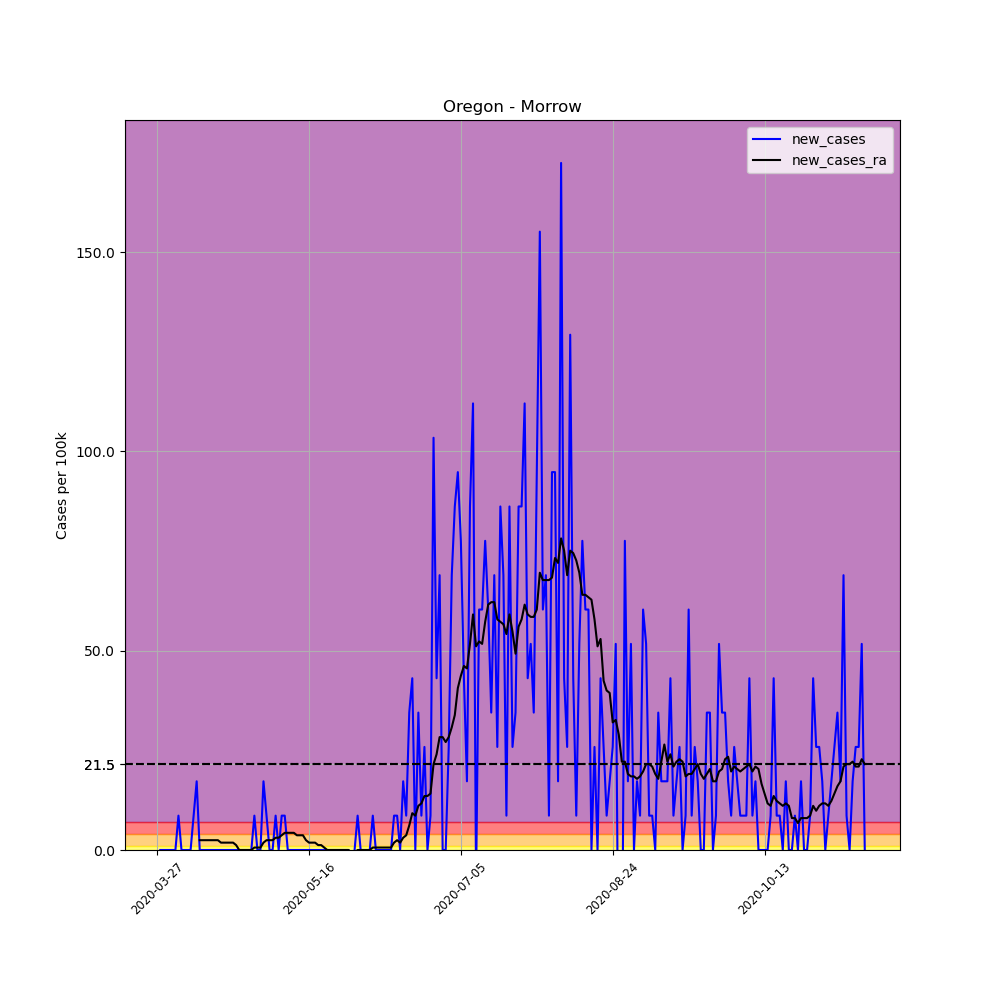

The table this chart was drawn from, first rows:
, date, county, state, fips, cases, deaths, COUNTY, STNAME, CTYNAME, POPESTIMATE2019, per_100k, new_cases, new_cases_ra
415792, 2020-03-27, Morrow, Oregon, 41049, 1, 0, 49, Oregon, Morrow, 11603, 8.618, , 
415793, 2020-03-28, Morrow, Oregon, 41049, 1, 0, 49, Oregon, Morrow, 11603, 8.618, 0.0, 
415794, 2020-03-29, Morrow, Oregon, 41049, 1, 0, 49, Oregon, Morrow, 11603, 8.618, 0.0, 
415795, 2020-03-30, Morrow, Oregon, 41049, 1, 0, 49, Oregon, Morrow, 11603, 8.618, 0.0, 
415796, 2020-03-31, Morrow, Oregon, 41049, 1, 0, 49, Oregon, Morrow, 11603, 8.618, 0.0, 
415797, 2020-04-01, Morrow, Oregon, 41049, 1, 0, 49, Oregon, Morrow, 11603, 8.618, 0.0, 
415798, 2020-04-02, Morrow, Oregon, 41049, 1, 0, 49, Oregon, Morrow, 11603, 8.618, 0.0, 
415799, 2020-04-03, Morrow, Oregon, 41049, 2, 0, 49, Oregon, Morrow, 11603, 17.24, 8.618, 
415800, 2020-04-04, Morrow, Oregon, 41049, 2, 0, 49, Oregon, Morrow, 11603, 17.24, 0.0, 
415801, 2020-04-05, Morrow, Oregon, 41049, 2, 0, 49, Oregon, Morrow, 11603, 17.24, 0.0, 
415802, 2020-04-06, Morrow, Oregon, 41049, 2, 0, 49, Oregon, Morrow, 11603, 17.24, 0.0, 
415803, 2020-04-07, Morrow, Oregon, 41049, 2, 0, 49, Oregon, Morrow, 11603, 17.24, 0.0, 
415804, 2020-04-08, Morrow, Oregon, 41049, 3, 0, 49, Oregon, Morrow, 11603, 25.86, 8.618, 
415805, 2020-04-09, Morrow, Oregon, 41049, 5, 0, 49, Oregon, Morrow, 11603, 43.09, 17.24, 
415806, 2020-04-10, Morrow, Oregon, 41049, 5, 0, 49, Oregon, Morrow, 11603, 43.09, 0.0, 2.462
415807, 2020-04-11, Morrow, Oregon, 41049, 5, 0, 49, Oregon, Morrow, 11603, 43.09, 0.0, 2.462
415808, 2020-04-12, Morrow, Oregon, 41049, 5, 0, 49, Oregon, Morrow, 11603, 43.09, 0.0, 2.462
415809, 2020-04-13, Morrow, Oregon, 41049, 5, 0, 49, Oregon, Morrow, 11603, 43.09, 0.0, 2.462
415810, 2020-04-14, Morrow, Oregon, 41049, 5, 0, 49, Oregon, Morrow, 11603, 43.09, 0.0, 2.462
415811, 2020-04-15, Morrow, Oregon, 41049, 5, 0, 49, Oregon, Morrow, 11603, 43.09, 0.0, 2.462
415812, 2020-04-16, Morrow, Oregon, 41049, 5, 0, 49, Oregon, Morrow, 11603, 43.09, 0.0, 2.462
415813, 2020-04-17, Morrow, Oregon, 41049, 5, 0, 49, Oregon, Morrow, 11603, 43.09, 0.0, 1.847
415814, 2020-04-18, Morrow, Oregon, 41049, 5, 0, 49, Oregon, Morrow, 11603, 43.09, 0.0, 1.847
415815, 2020-04-19, Morrow, Oregon, 41049, 5, 0, 49, Oregon, Morrow, 11603, 43.09, 0.0, 1.847
415816, 2020-04-20, Morrow, Oregon, 41049, 5, 0, 49, Oregon, Morrow, 11603, 43.09, 0.0, 1.847
415817, 2020-04-21, Morrow, Oregon, 41049, 5, 0, 49, Oregon, Morrow, 11603, 43.09, 0.0, 1.847
415818, 2020-04-22, Morrow, Oregon, 41049, 5, 0, 49, Oregon, Morrow, 11603, 43.09, 0.0, 1.231
415819, 2020-04-23, Morrow, Oregon, 41049, 5, 0, 49, Oregon, Morrow, 11603, 43.09, 0.0, 0.0
415820, 2020-04-24, Morrow, Oregon, 41049, 5, 0, 49, Oregon, Morrow, 11603, 43.09, 0.0, 0.0
415821, 2020-04-25, Morrow, Oregon, 41049, 5, 0, 49, Oregon, Morrow, 11603, 43.09, 0.0, 0.0
415822, 2020-04-26, Morrow, Oregon, 41049, 5, 0, 49, Oregon, Morrow, 11603, 43.09, 0.0, 0.0
415823, 2020-04-27, Morrow, Oregon, 41049, 5, 0, 49, Oregon, Morrow, 11603, 43.09, 0.0, 0.0
415824, 2020-04-28, Morrow, Oregon, 41049, 6, 0, 49, Oregon, Morrow, 11603, 51.71, 8.618, 0.6156
415825, 2020-04-29, Morrow, Oregon, 41049, 6, 0, 49, Oregon, Morrow, 11603, 51.71, 0.0, 0.6156
415826, 2020-04-30, Morrow, Oregon, 41049, 6, 0, 49, Oregon, Morrow, 11603, 51.71, 0.0, 0.6156
415827, 2020-05-01, Morrow, Oregon, 41049, 8, 0, 49, Oregon, Morrow, 11603, 68.95, 17.24, 1.847
415828, 2020-05-02, Morrow, Oregon, 41049, 9, 0, 49, Oregon, Morrow, 11603, 77.57, 8.618, 2.462
415829, 2020-05-03, Morrow, Oregon, 41049, 9, 0, 49, Oregon, Morrow, 11603, 77.57, 0.0, 2.462
415830, 2020-05-04, Morrow, Oregon, 41049, 9, 0, 49, Oregon, Morrow, 11603, 77.57, 0.0, 2.462
415831, 2020-05-05, Morrow, Oregon, 41049, 10, 0, 49, Oregon, Morrow, 11603, 86.18, 8.618, 3.078
415832, 2020-05-06, Morrow, Oregon, 41049, 10, 0, 49, Oregon, Morrow, 11603, 86.18, 0.0, 3.078
415833, 2020-05-07, Morrow, Oregon, 41049, 11, 0, 49, Oregon, Morrow, 11603, 94.8, 8.618, 3.694
415834, 2020-05-08, Morrow, Oregon, 41049, 12, 0, 49, Oregon, Morrow, 11603, 103.4, 8.618, 4.309
415835, 2020-05-09, Morrow, Oregon, 41049, 12, 0, 49, Oregon, Morrow, 11603, 103.4, 0.0, 4.309
415836, 2020-05-10, Morrow, Oregon, 41049, 12, 0, 49, Oregon, Morrow, 11603, 103.4, 0.0, 4.309
415837, 2020-05-11, Morrow, Oregon, 41049, 12, 0, 49, Oregon, Morrow, 11603, 103.4, 0.0, 4.309
415838, 2020-05-12, Morrow, Oregon, 41049, 12, 0, 49, Oregon, Morrow, 11603, 103.4, 0.0, 3.694
415839, 2020-05-13, Morrow, Oregon, 41049, 12, 0, 49, Oregon, Morrow, 11603, 103.4, 0.0, 3.694
415840, 2020-05-14, Morrow, Oregon, 41049, 12, 0, 49, Oregon, Morrow, 11603, 103.4, 0.0, 3.694
415841, 2020-05-15, Morrow, Oregon, 41049, 12, 0, 49, Oregon, Morrow, 11603, 103.4, 0.0, 2.462
415842, 2020-05-16, Morrow, Oregon, 41049, 12, 0, 49, Oregon, Morrow, 11603, 103.4, 0.0, 1.847
415843, 2020-05-17, Morrow, Oregon, 41049, 12, 0, 49, Oregon, Morrow, 11603, 103.4, 0.0, 1.847
415844, 2020-05-18, Morrow, Oregon, 41049, 12, 0, 49, Oregon, Morrow, 11603, 103.4, 0.0, 1.847
415845, 2020-05-19, Morrow, Oregon, 41049, 12, 0, 49, Oregon, Morrow, 11603, 103.4, 0.0, 1.231
415846, 2020-05-20, Morrow, Oregon, 41049, 12, 0, 49, Oregon, Morrow, 11603, 103.4, 0.0, 1.231
415847, 2020-05-21, Morrow, Oregon, 41049, 12, 0, 49, Oregon, Morrow, 11603, 103.4, 0.0, 0.6156
415848, 2020-05-22, Morrow, Oregon, 41049, 12, 0, 49, Oregon, Morrow, 11603, 103.4, 0.0, 0.0
415849, 2020-05-23, Morrow, Oregon, 41049, 12, 0, 49, Oregon, Morrow, 11603, 103.4, 0.0, 0.0
415850, 2020-05-24, Morrow, Oregon, 41049, 12, 0, 49, Oregon, Morrow, 11603, 103.4, 0.0, 0.0
415851, 2020-05-25, Morrow, Oregon, 41049, 12, 0, 49, Oregon, Morrow, 11603, 103.4, 0.0, 0.0
... 174 more rows
